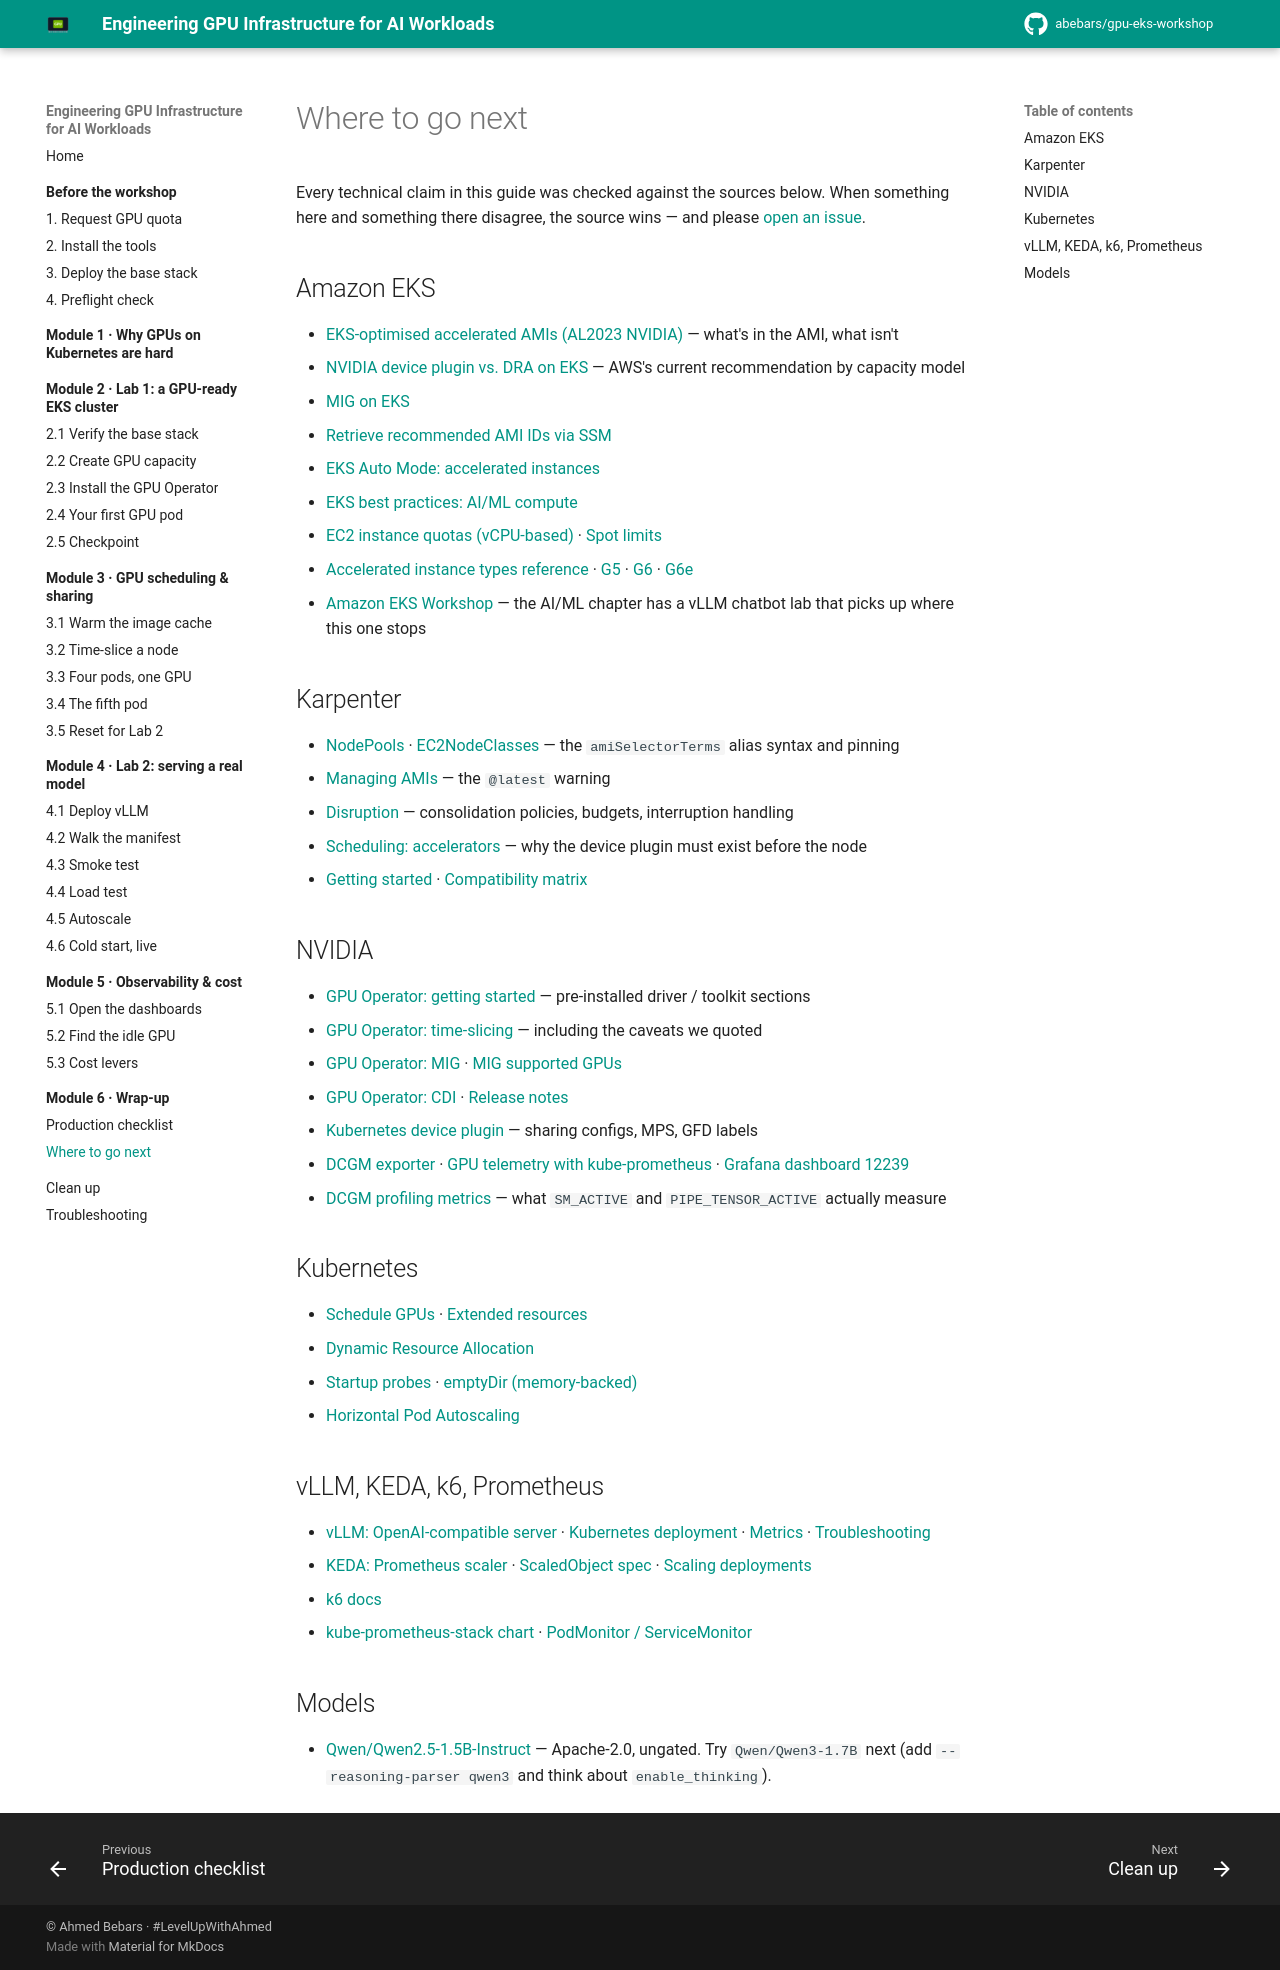

repository: abebars/gpu-eks-workshop · page: 06-wrap-up/resources/index.html · generator: mkdocs

# Where to go next

Every technical claim in this guide was checked against the sources below. When something here and something there disagree, the source wins — and please [open an issue](https://github.com/abebars/gpu-eks-workshop/issues).

## Amazon EKS

- [EKS-optimised accelerated AMIs (AL2023 NVIDIA)](https://docs.aws.amazon.com/eks/latest/userguide/ml-eks-optimized-ami.html) — what's in the AMI, what isn't
- [NVIDIA device plugin vs. DRA on EKS](https://docs.aws.amazon.com/eks/latest/userguide/device-management-nvidia-dra-device-plugin.html) — AWS's current recommendation by capacity model
- [MIG on EKS](https://docs.aws.amazon.com/eks/latest/userguide/device-management-nvidia-mig.html)
- [Retrieve recommended AMI IDs via SSM](https://docs.aws.amazon.com/eks/latest/userguide/retrieve-ami-id.html)
- [EKS Auto Mode: accelerated instances](https://docs.aws.amazon.com/eks/latest/userguide/auto-accelerated.html)
- [EKS best practices: AI/ML compute](https://docs.aws.amazon.com/eks/latest/best-practices/aiml-compute.html)
- [EC2 instance quotas (vCPU-based)](https://docs.aws.amazon.com/ec2/latest/instancetypes/ec2-instance-quotas.html) · [Spot limits](https://docs.aws.amazon.com/AWSEC2/latest/UserGuide/using-spot-limits.html)
- [Accelerated instance types reference](https://docs.aws.amazon.com/ec2/latest/instancetypes/ac.html) · [G5](https://aws.amazon.com/ec2/instance-types/g5/) · [G6](https://aws.amazon.com/ec2/instance-types/g6/) · [G6e](https://aws.amazon.com/ec2/instance-types/g6e/)
- [Amazon EKS Workshop](https://www.eksworkshop.com/) — the AI/ML chapter has a vLLM chatbot lab that picks up where this one stops

## Karpenter

- [NodePools](https://karpenter.sh/docs/concepts/nodepools/) · [EC2NodeClasses](https://karpenter.sh/docs/concepts/nodeclasses/) — the `amiSelectorTerms` alias syntax and pinning
- [Managing AMIs](https://karpenter.sh/docs/tasks/managing-amis/) — the `@latest` warning
- [Disruption](https://karpenter.sh/docs/concepts/disruption/) — consolidation policies, budgets, interruption handling
- [Scheduling: accelerators](https://karpenter.sh/docs/concepts/scheduling/#acceleratorsgpu-resources) — why the device plugin must exist before the node
- [Getting started](https://karpenter.sh/docs/getting-started/getting-started-with-karpenter/) · [Compatibility matrix](https://karpenter.sh/docs/upgrading/compatibility/)

## NVIDIA

- [GPU Operator: getting started](https://docs.nvidia.com/datacenter/cloud-native/gpu-operator/latest/getting-started.html) — pre-installed driver / toolkit sections
- [GPU Operator: time-slicing](https://docs.nvidia.com/datacenter/cloud-native/gpu-operator/latest/gpu-sharing.html) — including the caveats we quoted
- [GPU Operator: MIG](https://docs.nvidia.com/datacenter/cloud-native/gpu-operator/latest/gpu-operator-mig.html) · [MIG supported GPUs](https://docs.nvidia.com/datacenter/tesla/mig-user-guide/supported-gpus.html)
- [GPU Operator: CDI](https://docs.nvidia.com/datacenter/cloud-native/gpu-operator/latest/cdi.html) · [Release notes](https://docs.nvidia.com/datacenter/cloud-native/gpu-operator/latest/release-notes.html)
- [Kubernetes device plugin](https://github.com/NVIDIA/k8s-device-plugin) — sharing configs, MPS, GFD labels
- [DCGM exporter](https://github.com/NVIDIA/dcgm-exporter) · [GPU telemetry with kube-prometheus](https://docs.nvidia.com/datacenter/cloud-native/gpu-telemetry/latest/kube-prometheus.html) · [Grafana dashboard 12239](https://grafana.com/grafana/dashboards/12239-nvidia-dcgm-exporter-dashboard/)
- [DCGM profiling metrics](https://docs.nvidia.com/datacenter/dcgm/latest/learn/modules/profiling.html) — what `SM_ACTIVE` and `PIPE_TENSOR_ACTIVE` actually measure

## Kubernetes

- [Schedule GPUs](https://kubernetes.io/docs/tasks/manage-gpus/scheduling-gpus/) · [Extended resources](https://kubernetes.io/docs/concepts/configuration/manage-resources-containers/#extended-resources)
- [Dynamic Resource Allocation](https://kubernetes.io/docs/concepts/scheduling-eviction/dynamic-resource-allocation/)
- [Startup probes](https://kubernetes.io/docs/tasks/configure-pod-container/configure-liveness-readiness-startup-probes/#define-startup-probes) · [emptyDir (memory-backed)](https://kubernetes.io/docs/concepts/storage/volumes/#emptydir)
- [Horizontal Pod Autoscaling](https://kubernetes.io/docs/concepts/workloads/autoscaling/horizontal-pod-autoscale/)

## vLLM, KEDA, k6, Prometheus

- [vLLM: OpenAI-compatible server](https://docs.vllm.ai/en/latest/serving/openai_compatible_server.html) · [Kubernetes deployment](https://docs.vllm.ai/en/latest/deployment/k8s/) · [Metrics](https://docs.vllm.ai/en/latest/usage/metrics.html) · [Troubleshooting](https://docs.vllm.ai/en/latest/usage/troubleshooting.html)
- [KEDA: Prometheus scaler](https://keda.sh/docs/latest/scalers/prometheus/) · [ScaledObject spec](https://keda.sh/docs/latest/reference/scaledobject-spec/) · [Scaling deployments](https://keda.sh/docs/latest/concepts/scaling-deployments/)
- [k6 docs](https://grafana.com/docs/k6/latest/)
- [kube-prometheus-stack chart](https://github.com/prometheus-community/helm-charts/tree/main/charts/kube-prometheus-stack) · [PodMonitor / ServiceMonitor](https://github.com/prometheus-operator/prometheus-operator/blob/main/Documentation/developer/getting-started.md)

## Models

- [Qwen/Qwen2.5-1.5B-Instruct](https://huggingface.co/Qwen/Qwen2.5-1.5B-Instruct) — Apache-2.0, ungated. Try `Qwen/Qwen3-1.7B` next (add `--reasoning-parser qwen3` and think about `enable_thinking`).
